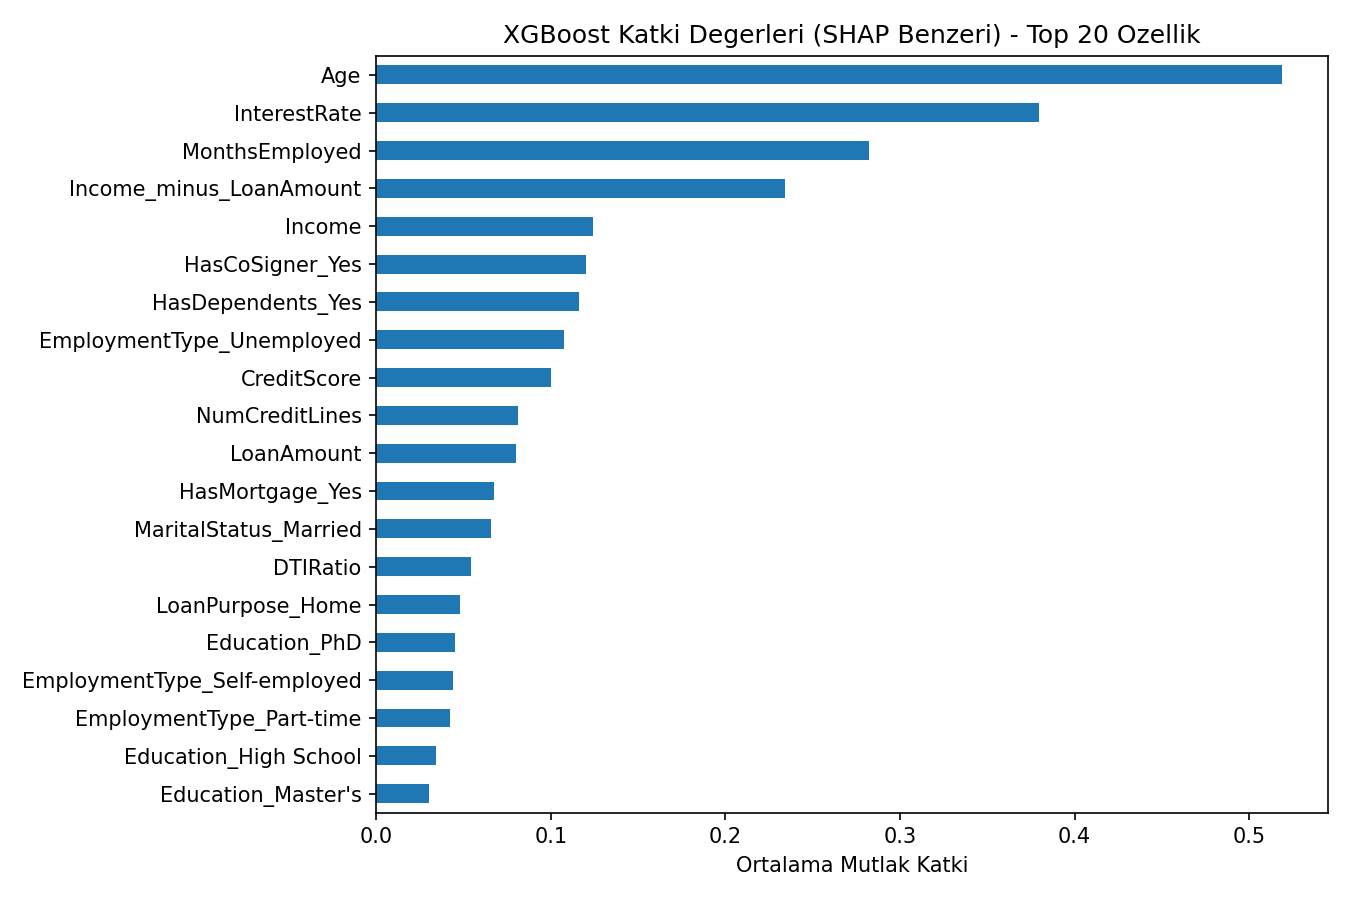

The file beside this chart, header and first rows:
, mean_abs_contrib
Age, 0.5189
InterestRate, 0.3799
MonthsEmployed, 0.2822
Income_minus_LoanAmount, 0.2344
Income, 0.1242
HasCoSigner_Yes, 0.1203
HasDependents_Yes, 0.116
EmploymentType_Unemployed, 0.1075
CreditScore, 0.1003
NumCreditLines, 0.08091
LoanAmount, 0.07992
HasMortgage_Yes, 0.06739
MaritalStatus_Married, 0.06596
DTIRatio, 0.05406
LoanPurpose_Home, 0.04811
Education_PhD, 0.04527
EmploymentType_Self-employed, 0.04384
EmploymentType_Part-time, 0.04251
Education_High School, 0.0341
Education_Master's, 0.03019
